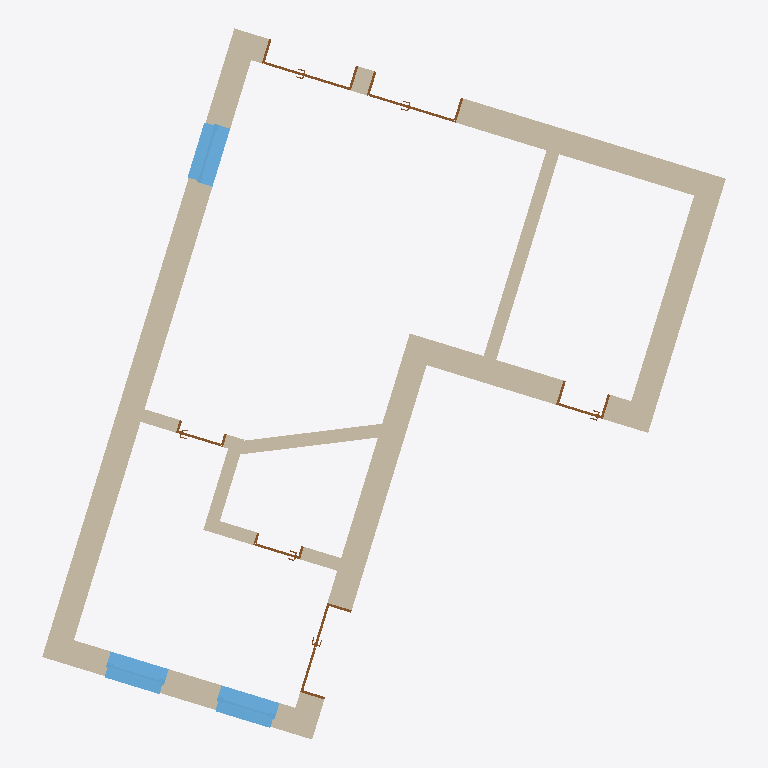
Plan cut of the same IFC building model at storey 'Level 0' (level 0.00 m, cut at 1.40 m), seen from above with north up, elements coloured by IFC class: 11 walls (beige), 6 doors (brown), 3 windows (light blue). Cut surfaces are drawn darker.
Extent 12.4 m × 12.9 m × 3.0 m (x, y, z). Storeys (1): Level 0 at 0.00 m. Elements (20): 11 IfcWall, 6 IfcDoor, 3 IfcWindow.

HEADER;
FILE_DESCRIPTION(('ViewDefinition [ReferenceView_V1.2]','RevitIdentifiers [VersionGUID: 0d919e9e-8231-4d30-abd6-799b86e87492, NumberOfSaves: 26]','CoordinateReference [CoordinateBase: Aktuelle gemeinsam genutzte Koordinaten, ProjectSite: Intern]','ExchangeRequirement [Architecture]'),'2;1');
FILE_NAME('2018_01','2023-04-11T09:58:02+01:00',(''),(''),'ODA SDAI 22.12','23.0.11.19 - Exporter 23.2.3.0 - Alternative Benutzeroberfläche 23.2.3.0','');
FILE_SCHEMA(('IFC4'));
ENDSEC;
DATA;
#91=IFCPROJECT('0jK9wl7Tb0Lw6mvAw7cY4A',#19,'2018_01',$,$,'','Projekt  Status',(#86),#83);
#102=IFCSITE('0jK9wl7Tb0Lw6mvAw7cY48',#19,'Default',$,$,#101,$,$,.ELEMENT.,$,$,$,$,$);
#96=IFCBUILDING('0jK9wl7Tb0Lw6mvAw7cY4B',#19,'',$,$,#94,$,'',.ELEMENT.,$,$,$);
#99=IFCBUILDINGSTOREY('13LV5dTeP3CAox54x56C1Z',#19,'Level 0',$,'Ebene:Ebene',#98,$,'Level 0',.ELEMENT.,0.0);
#213=IFCWALL('3OIoKUJGfB9wDGaccZpWLv',#19,'Basiswand:Ziegel+WD hart 300+160:2474299',$,'Basiswand:Ziegel+WD hart 300+160',#208,#212,'2474299',.NOTDEFINED.);
#295=IFCWALL('3OIoKUJGfB9wDGaccZpWNf',#19,'Basiswand:Ziegel+WD hart 300+160:2474411',$,'Basiswand:Ziegel+WD hart 300+160',#290,#294,'2474411',.NOTDEFINED.);
#424=IFCWALL('3OIoKUJGfB9wDGaccZpWOF',#19,'Basiswand:Ziegel+WD hart 300+160:2474573',$,'Basiswand:Ziegel+WD hart 300+160',#419,#423,'2474573',.NOTDEFINED.);
#338=IFCWALL('3OIoKUJGfB9wDGaccZpWMY',#19,'Basiswand:Ziegel+WD hart 300+160:2474464',$,'Basiswand:Ziegel+WD hart 300+160',#333,#337,'2474464',.NOTDEFINED.);
#381=IFCWALL('3OIoKUJGfB9wDGaccZpWPA',#19,'Basiswand:Ziegel+WD hart 300+160:2474504',$,'Basiswand:Ziegel+WD hart 300+160',#376,#380,'2474504',.NOTDEFINED.);
#467=IFCWALL('3OIoKUJGfB9wDGaccZpWOy',#19,'Basiswand:Ziegel+WD hart 300+160:2474622',$,'Basiswand:Ziegel+WD hart 300+160',#462,#466,'2474622',.NOTDEFINED.);
#541=IFCWALL('3OIoKUJGfB9wDGaccZpWQB',#19,'Basiswand:Ziegel 240:2474697',$,'Basiswand:Ziegel 240',#529,#540,'2474697',.NOTDEFINED.);
#1869=IFCWALL('1dTu9MdjP0EPxAmQCPrNlr',#19,'Basiswand:Ziegel 240:2475191',$,'Basiswand:Ziegel 240',#1857,#1868,'2475191',.NOTDEFINED.);
#2764=IFCWINDOW('1dTu9MdjP0EPxAmQCPrNbz',#19,'FE 1 tlg - DrehKipp:1100 x 1400:2475583',$,'FE 1 tlg - DrehKipp:1100 x 1400',#3802,#2759,'2475583',2.2500000000000044,1.1000000000000014,.WINDOW.,.NOTDEFINED.,$);
#3060=IFCWINDOW('1dTu9MdjP0EPxAmQCPrNcI',#19,'FE 1 tlg - DrehKipp:1100 x 1400:2475728',$,'FE 1 tlg - DrehKipp:1100 x 1400',#3948,#3055,'2475728',2.2500000000000044,1.1000000000000014,.WINDOW.,.NOTDEFINED.,$);
#3039=IFCWINDOW('1dTu9MdjP0EPxAmQCPrNdM',#19,'FE 1 tlg - DrehKipp:1100 x 1400:2475668',$,'FE 1 tlg - DrehKipp:1100 x 1400',#3915,#3034,'2475668',2.2500000000000044,1.1000000000000014,.WINDOW.,.NOTDEFINED.,$);
#593=IFCWALL('3OIoKUJGfB9wDGaccZpWT1',#19,'Basiswand:Ziegel 240:2474755',$,'Basiswand:Ziegel 240',#566,#592,'2474755',.NOTDEFINED.);
#626=IFCWALL('3OIoKUJGfB9wDGaccZpWTo',#19,'Basiswand:Ziegel 240:2474800',$,'Basiswand:Ziegel 240',#614,#625,'2474800',.NOTDEFINED.);
#674=IFCWALL('3OIoKUJGfB9wDGaccZpWSZ',#19,'Basiswand:Ziegel 240:2474849',$,'Basiswand:Ziegel 240',#647,#673,'2474849',.NOTDEFINED.);
#3080=IFCDOOR('0akqr5l1f1dPivgWDhZVZJ',#19,'TU DF 2 - Rahmenstock flächenbündig:DL - 1600 x 2000:2479455',$,'TU DF 2 - Rahmenstock flächenbündig:DL - 1600 x 2000',#3882,#3075,'2479455',2.2249999999999965,1.6900000000000008,.DOOR.,.DOUBLE_DOOR_SINGLE_SWING.,$);
#2484=IFCDOOR('1dTu9MdjP0EPxAmQCPrNhq',#19,'TU DF 2 - Rahmenstock flächenbündig:DL - 1600 x 2000:2475446',$,'TU DF 2 - Rahmenstock flächenbündig:DL - 1600 x 2000',#3842,#2479,'2475446',2.2249999999999965,1.6900000000000062,.DOOR.,.DOUBLE_DOOR_SINGLE_SWING.,$);
#2463=IFCDOOR('1dTu9MdjP0EPxAmQCPrNen',#19,'TU DF 2 - Rahmenstock flächenbündig:DL - 1600 x 2000:2475379',$,'TU DF 2 - Rahmenstock flächenbündig:DL - 1600 x 2000',#3822,#2458,'2475379',2.2249999999999965,1.6899999999999997,.DOOR.,.DOUBLE_DOOR_SINGLE_SWING.,$);
#1841=IFCDOOR('1dTu9MdjP0EPxAmQCPrNo4',#19,'TU DF 1 - Rahmenstock flächenbündig:ML - 885 x 2135:2474950',$,'TU DF 1 - Rahmenstock flächenbündig:ML - 885 x 2135',#3862,#1836,'2474950',2.3149999999999964,0.8850000000000029,.DOOR.,.SINGLE_SWING_RIGHT.,$);
#1266=IFCDOOR('1dTu9MdjP0EPxAmQCPrNp2',#19,'TU DF 1 - Rahmenstock flächenbündig:ML - 885 x 2135:2474880',$,'TU DF 1 - Rahmenstock flächenbündig:ML - 885 x 2135',#3968,#1261,'2474880',2.3149999999999964,0.8849999999999995,.DOOR.,.SINGLE_SWING_RIGHT.,$);
#3702=IFCDOOR('26hxp1s8j35eXYYYOnFlq0',#19,'TU DF 1 - Rahmenstock Notausgang und Fluchttuere:EN 179 - DL - 800 x 2000 - EI 30:2479927',$,'TU DF 1 - Rahmenstock Notausgang und Fluchttuere:EN 179 - DL - 800 x 2000 - EI 30',#3989,#3697,'2479927',2.3149999999999964,0.8899999999999997,.DOOR.,.SINGLE_SWING_LEFT.,$);
ENDSEC;